Photos from the image-classification dataset "data" in the GitHub repository HITSNINJA/Mobilenet_Image_Classification. Its 4 classes are: glioma tumor, meningioma tumor, no tumor, pituitary tumor.

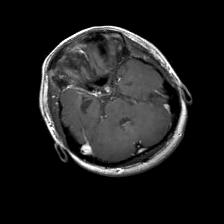
Label: glioma tumor

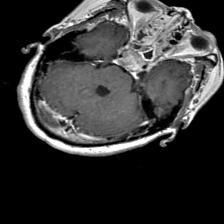
Label: pituitary tumor

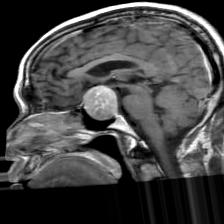
Label: pituitary tumor

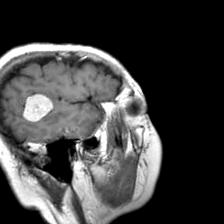
Label: meningioma tumor

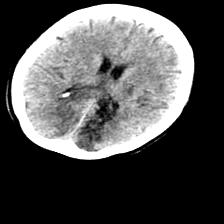
Label: no tumor

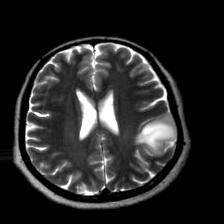
Label: no tumor
